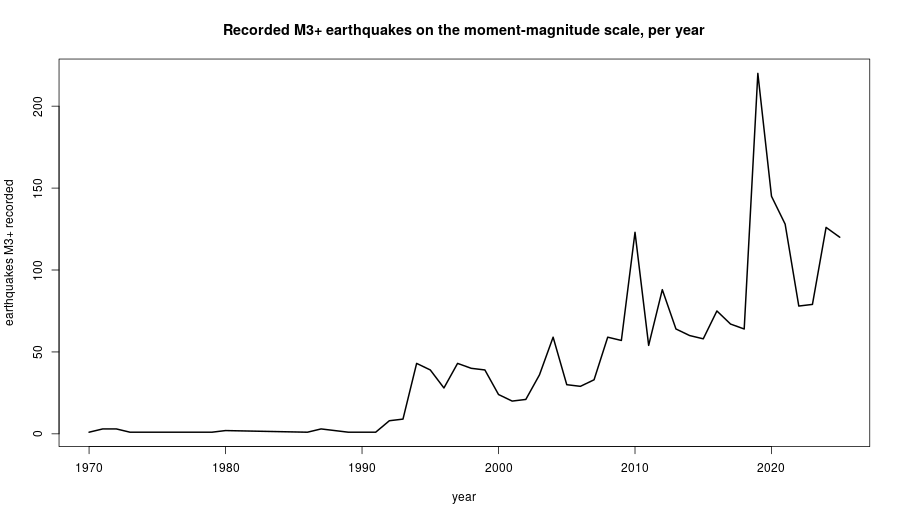

Data behind this chart, as committed beside it:
year, quakes
1970, 1
1971, 3
1972, 3
1973, 1
1979, 1
1980, 2
1986, 1
1987, 3
1989, 1
1991, 1
1992, 8
1993, 9
1994, 43
1995, 39
1996, 28
1997, 43
1998, 40
1999, 39
2000, 24
2001, 20
2002, 21
2003, 36
2004, 59
2005, 30
2006, 29
2007, 33
2008, 59
2009, 57
2010, 123
2011, 54
2012, 88
2013, 64
2014, 60
2015, 58
2016, 75
2017, 67
2018, 64
2019, 220
2020, 145
2021, 128
2022, 78
2023, 79
2024, 126
2025, 120
